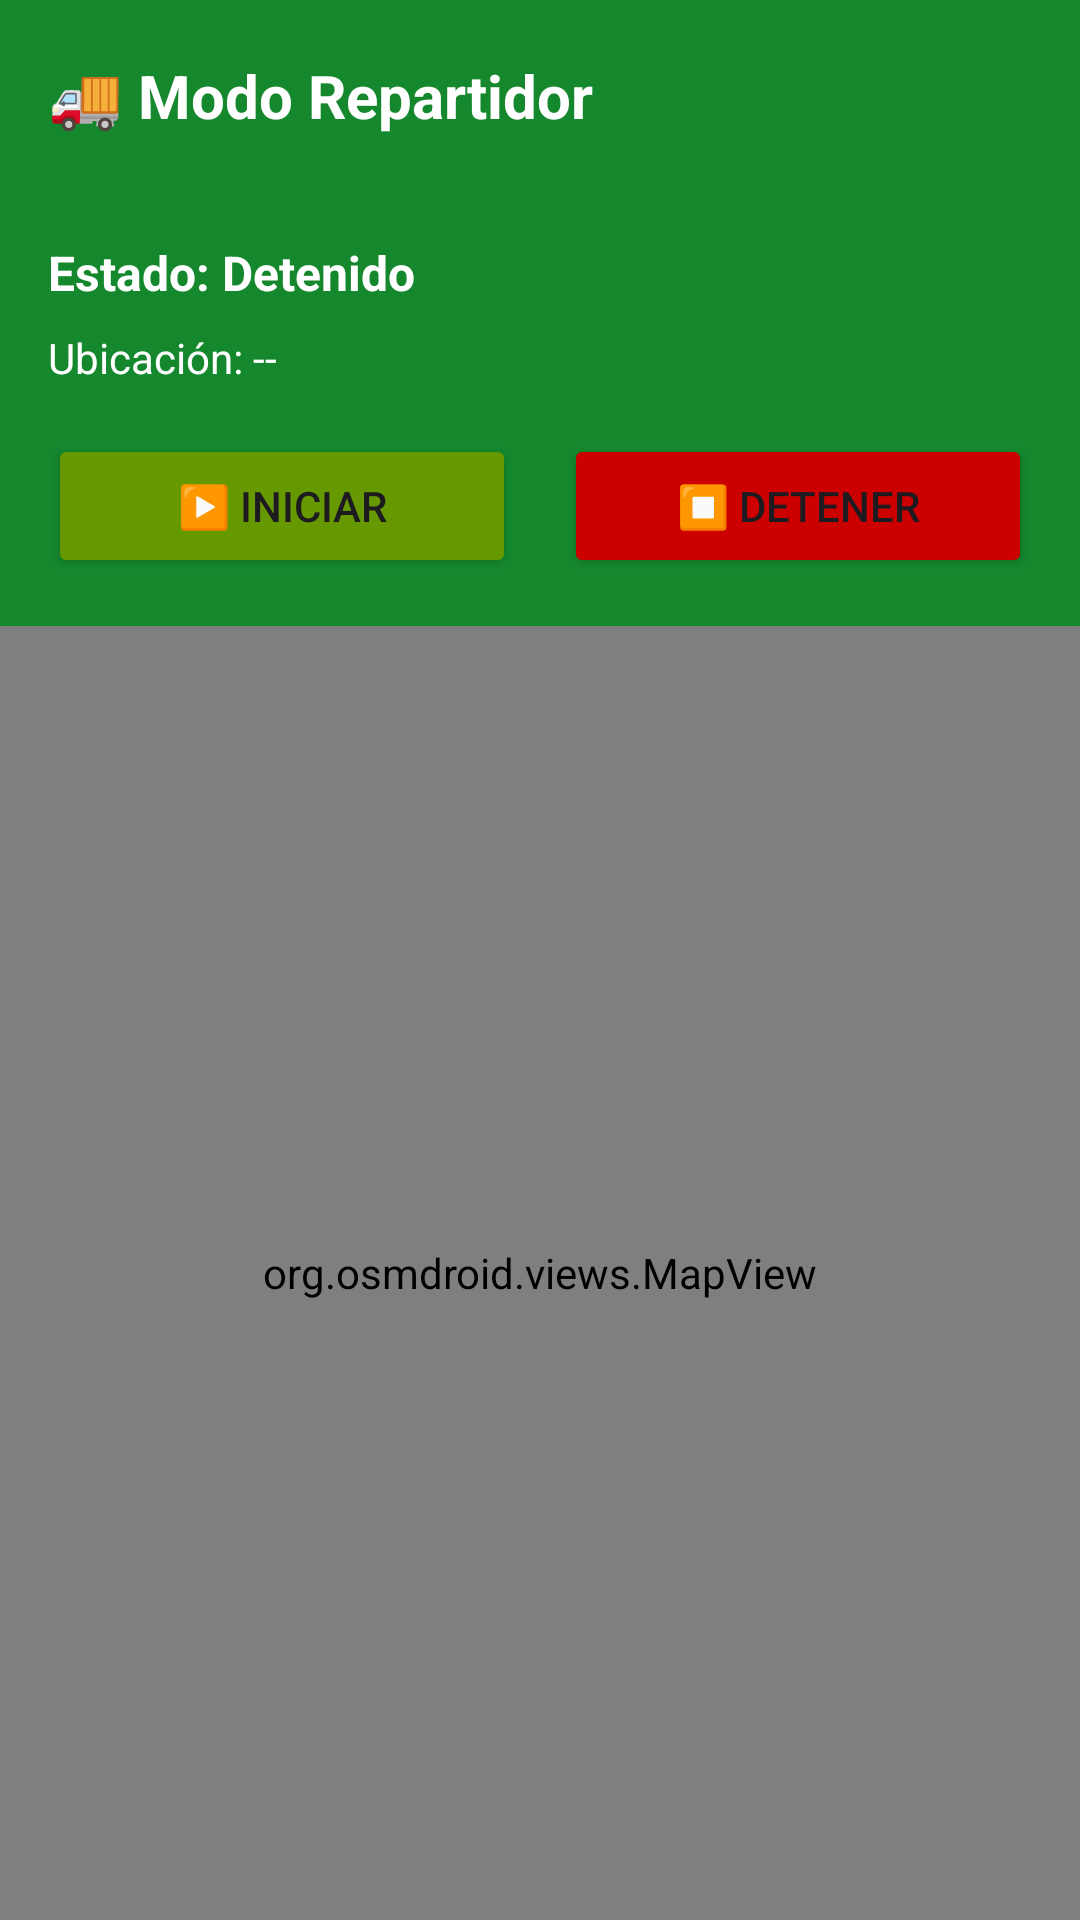

Write the Android layout XML for this screen, with the resource values it uses.
<!-- AndroidManifest.xml: application theme Theme.DoloresApp -->
<!-- res/layout/activity_repartidor.xml -->
<?xml version="1.0" encoding="utf-8"?>
<LinearLayout xmlns:android="http://schemas.android.com/apk/res/android"
    android:layout_width="match_parent"
    android:layout_height="match_parent"
    android:orientation="vertical">

    <com.google.android.material.appbar.MaterialToolbar
        android:layout_width="match_parent"
        android:layout_height="?attr/actionBarSize"
        android:background="?attr/colorPrimary"
        android:elevation="4dp">
        
        <TextView
            android:layout_width="wrap_content"
            android:layout_height="wrap_content"
            android:text="🚚 Modo Repartidor"
            android:textColor="@android:color/white"
            android:textSize="20sp"
            android:textStyle="bold" />
    </com.google.android.material.appbar.MaterialToolbar>

    <LinearLayout
        android:layout_width="match_parent"
        android:layout_height="wrap_content"
        android:orientation="vertical"
        android:padding="16dp"
        android:background="?attr/colorPrimary">

        <TextView
            android:id="@+id/tv_estado"
            android:layout_width="match_parent"
            android:layout_height="wrap_content"
            android:text="Estado: Detenido"
            android:textColor="@android:color/white"
            android:textSize="16sp"
            android:textStyle="bold" />

        <TextView
            android:id="@+id/tv_ubicacion"
            android:layout_width="match_parent"
            android:layout_height="wrap_content"
            android:layout_marginTop="8dp"
            android:text="Ubicación: --"
            android:textColor="@android:color/white"
            android:textSize="14sp" />

        <LinearLayout
            android:layout_width="match_parent"
            android:layout_height="wrap_content"
            android:layout_marginTop="16dp"
            android:orientation="horizontal">

            <Button
                android:id="@+id/btn_iniciar_tracking"
                android:layout_width="0dp"
                android:layout_height="wrap_content"
                android:layout_weight="1"
                android:layout_marginEnd="8dp"
                android:text="▶️ Iniciar"
                android:backgroundTint="@android:color/holo_green_dark" />

            <Button
                android:id="@+id/btn_detener_tracking"
                android:layout_width="0dp"
                android:layout_height="wrap_content"
                android:layout_weight="1"
                android:layout_marginStart="8dp"
                android:text="⏹️ Detener"
                android:backgroundTint="@android:color/holo_red_dark" />
        </LinearLayout>
    </LinearLayout>

    
    <org.osmdroid.views.MapView
        android:id="@+id/map_view"
        android:layout_width="match_parent"
        android:layout_height="0dp"
        android:layout_weight="1" />

</LinearLayout>
<!-- resources referenced by this layout -->
<resources>
  <style name="Theme.DoloresApp" parent="Base.Theme.DoloresApp" />
  <style name="Base.Theme.DoloresApp" parent="Theme.Material3.DayNight.NoActionBar">
          
          <item name="colorPrimary">@color/primary</item>
          <item name="colorPrimaryDark">@color/primary_dark</item>
          <item name="colorSecondary">@color/secondary</item>
          <item name="colorOnPrimary">@color/white</item>
          <item name="colorOnSecondary">@color/white</item>
          
          
          <item name="android:colorBackground">@color/background_light</item>
          <item name="colorSurface">@color/surface_light</item>
          <item name="colorOnSurface">@color/text_primary</item>
          
          
          <item name="android:statusBarColor">@android:color/transparent</item>
          <item name="android:navigationBarColor">@android:color/transparent</item>
          <item name="android:windowLayoutInDisplayCutoutMode">shortEdges</item>
          <item name="android:windowLightStatusBar">false</item>
          <item name="android:windowTranslucentStatus">false</item>
          
          
          <item name="colorError">@color/error</item>
      </style>
  <color name="primary">#15882E</color>
  <color name="primary_dark">#0D5E1F</color>
  <color name="secondary">#1FA0BC</color>
  <color name="white">#FFFFFF</color>
  <color name="background_light">#FFFFFF</color>
  <color name="surface_light">#FFFFFF</color>
  <color name="text_primary">#212121</color>
  <color name="error">#B00020</color>
</resources>
